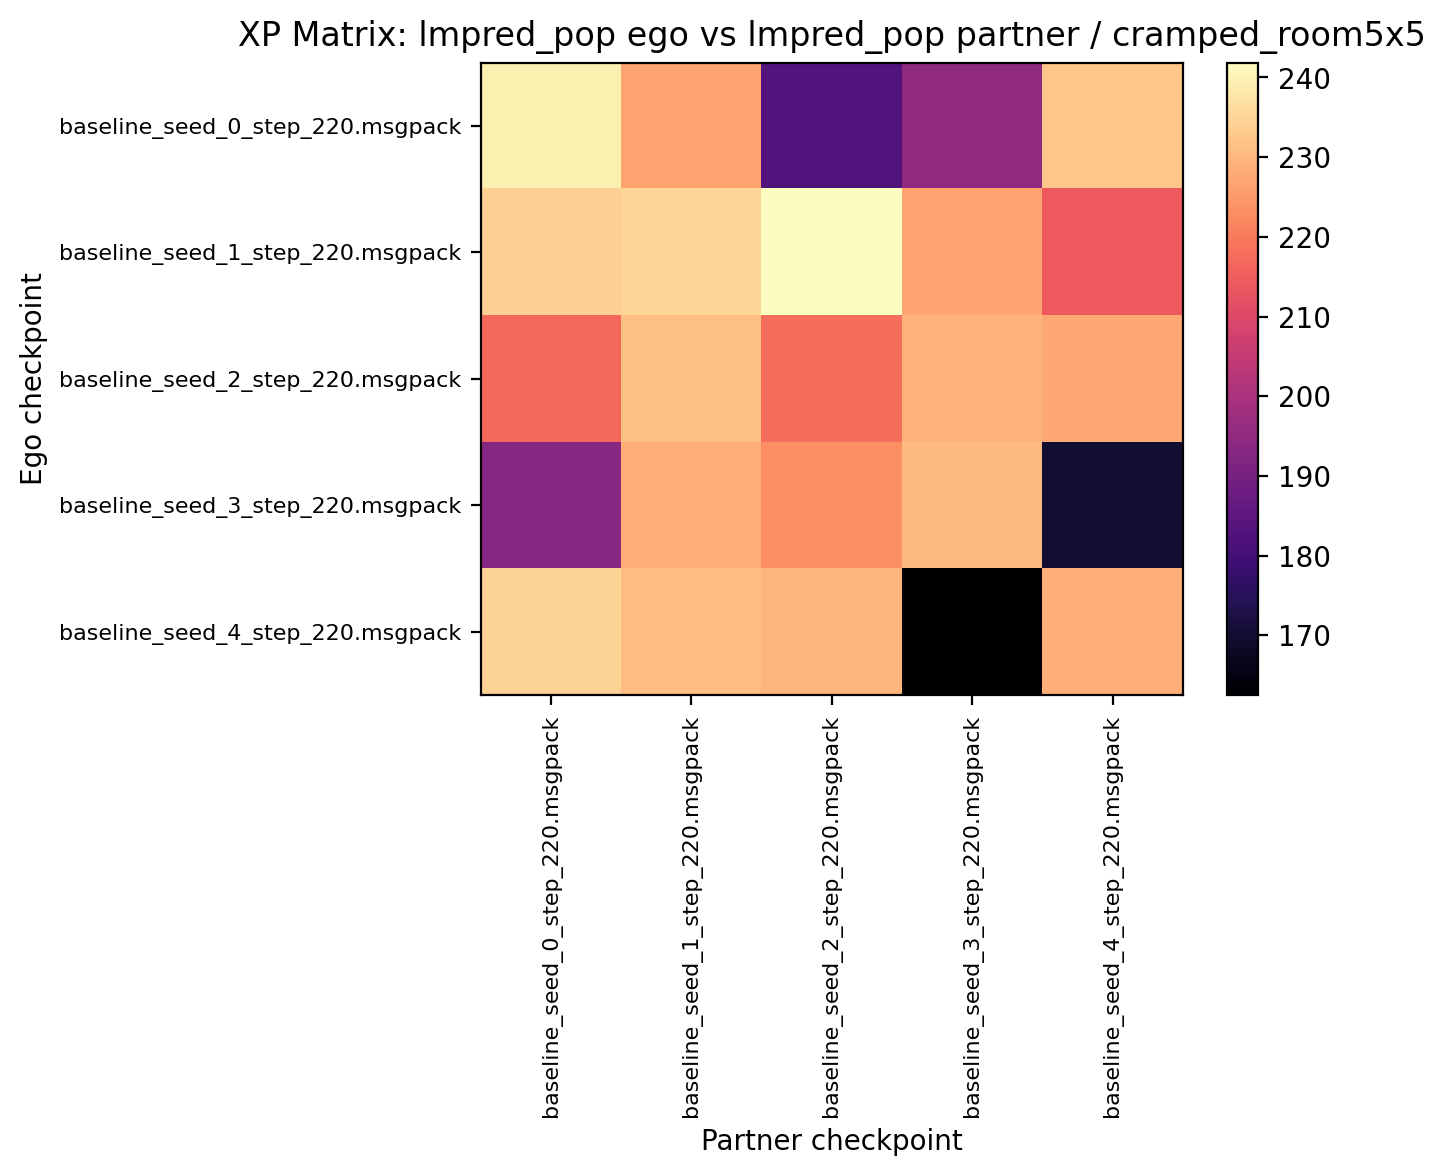

The data file committed next to this chart (first rows):
239.531250, 226.875000, 183.125000, 195.000000, 232.500000
234.1, 235.2, 241.9, 226.9, 214.1
216.9, 231.6, 217.8, 229.2, 227.5
193.3, 228.3, 223.4, 230.5, 170.2
234.5, 231.2, 229.5, 162.5, 228.4
